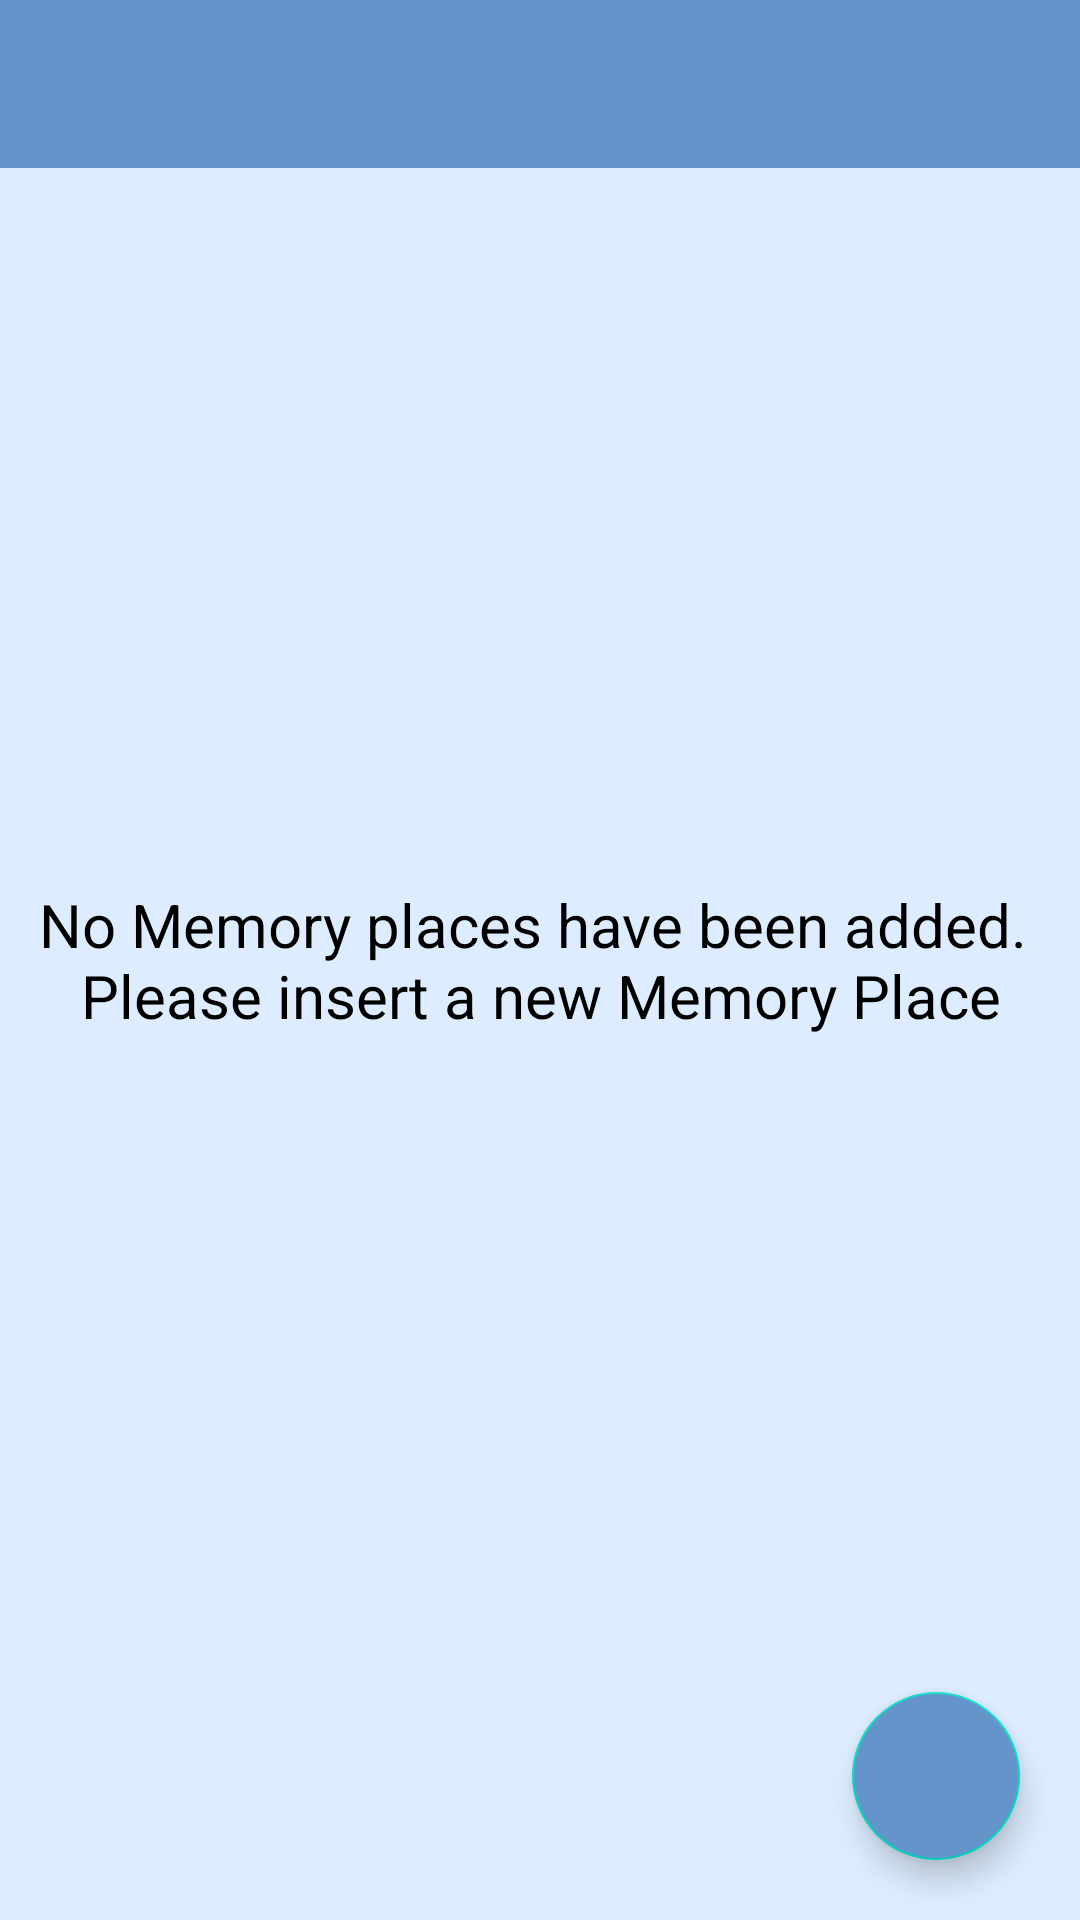

Layout XML and referenced resources for this Android screen:
<!-- AndroidManifest.xml: activity theme CustomTheme -->
<!-- res/layout/activity_main.xml -->
<?xml version="1.0" encoding="utf-8"?>
<androidx.constraintlayout.widget.ConstraintLayout xmlns:android="http://schemas.android.com/apk/res/android"
    xmlns:app="http://schemas.android.com/apk/res-auto"
    xmlns:tools="http://schemas.android.com/tools"
    android:layout_width="match_parent"
    android:layout_height="match_parent"
    tools:context=".MainActivity"
    android:background="@color/background">

    <androidx.appcompat.widget.Toolbar
        android:id="@+id/mainToolbar"
        android:layout_width="match_parent"
        android:layout_height="?attr/actionBarSize"
        app:layout_constraintTop_toTopOf="parent"
        android:theme="@style/ToolbarStyle"/>

    <androidx.recyclerview.widget.RecyclerView
        android:id="@+id/placesRv"
        android:layout_width="match_parent"
        android:layout_height="0dp"
        app:layout_constraintTop_toBottomOf="@id/mainToolbar"
        android:layout_margin="5dp"/>

    <TextView
        android:id="@+id/emptyTv"
        android:layout_width="match_parent"
        android:layout_height="wrap_content"
        android:text="@string/empty_memory_places_rv"
        app:layout_constraintTop_toTopOf="parent"
        app:layout_constraintBottom_toBottomOf="parent"
        android:gravity="center"
        android:textSize="20sp"
        android:textColor="@color/black"/>


    <com.google.android.material.floatingactionbutton.FloatingActionButton
        android:id="@+id/fabBtn"
        android:layout_width="wrap_content"
        android:layout_height="wrap_content"
        app:layout_constraintBottom_toBottomOf="parent"
        app:layout_constraintEnd_toEndOf="parent"
        android:layout_margin="20dp"
        android:src="@drawable/ic_add"
        app:tint="@color/white"
        android:backgroundTint="@color/blueSecondary"
        android:elevation="5dp"
        app:fabSize="normal"
        android:scaleType="fitXY"/>

</androidx.constraintlayout.widget.ConstraintLayout>
<!-- resources referenced by this layout -->
<resources>
  <color name="background">#DDEDFF</color>
  <color name="black">#FF000000</color>
  <color name="blueSecondary">#6395CA</color>
  <color name="white">#FFFFFFFF</color>
  <string name="empty_memory_places_rv">No Memory places have been added. \nPlease insert a new Memory Place</string>
  <style name="ToolbarStyle">
          <item name="android:background">@color/blueSecondary</item>
          <item name="android:textColorPrimary">@color/white</item>
          <item name="colorControlNormal">@color/white</item>
      </style>
  <style name="CustomTheme" parent="@style/Theme.MaterialComponents.Light.NoActionBar">
          <item name="android:statusBarColor">@color/blueAccent</item>
  
      </style>
  <color name="blueAccent">#004C9C</color>
</resources>
